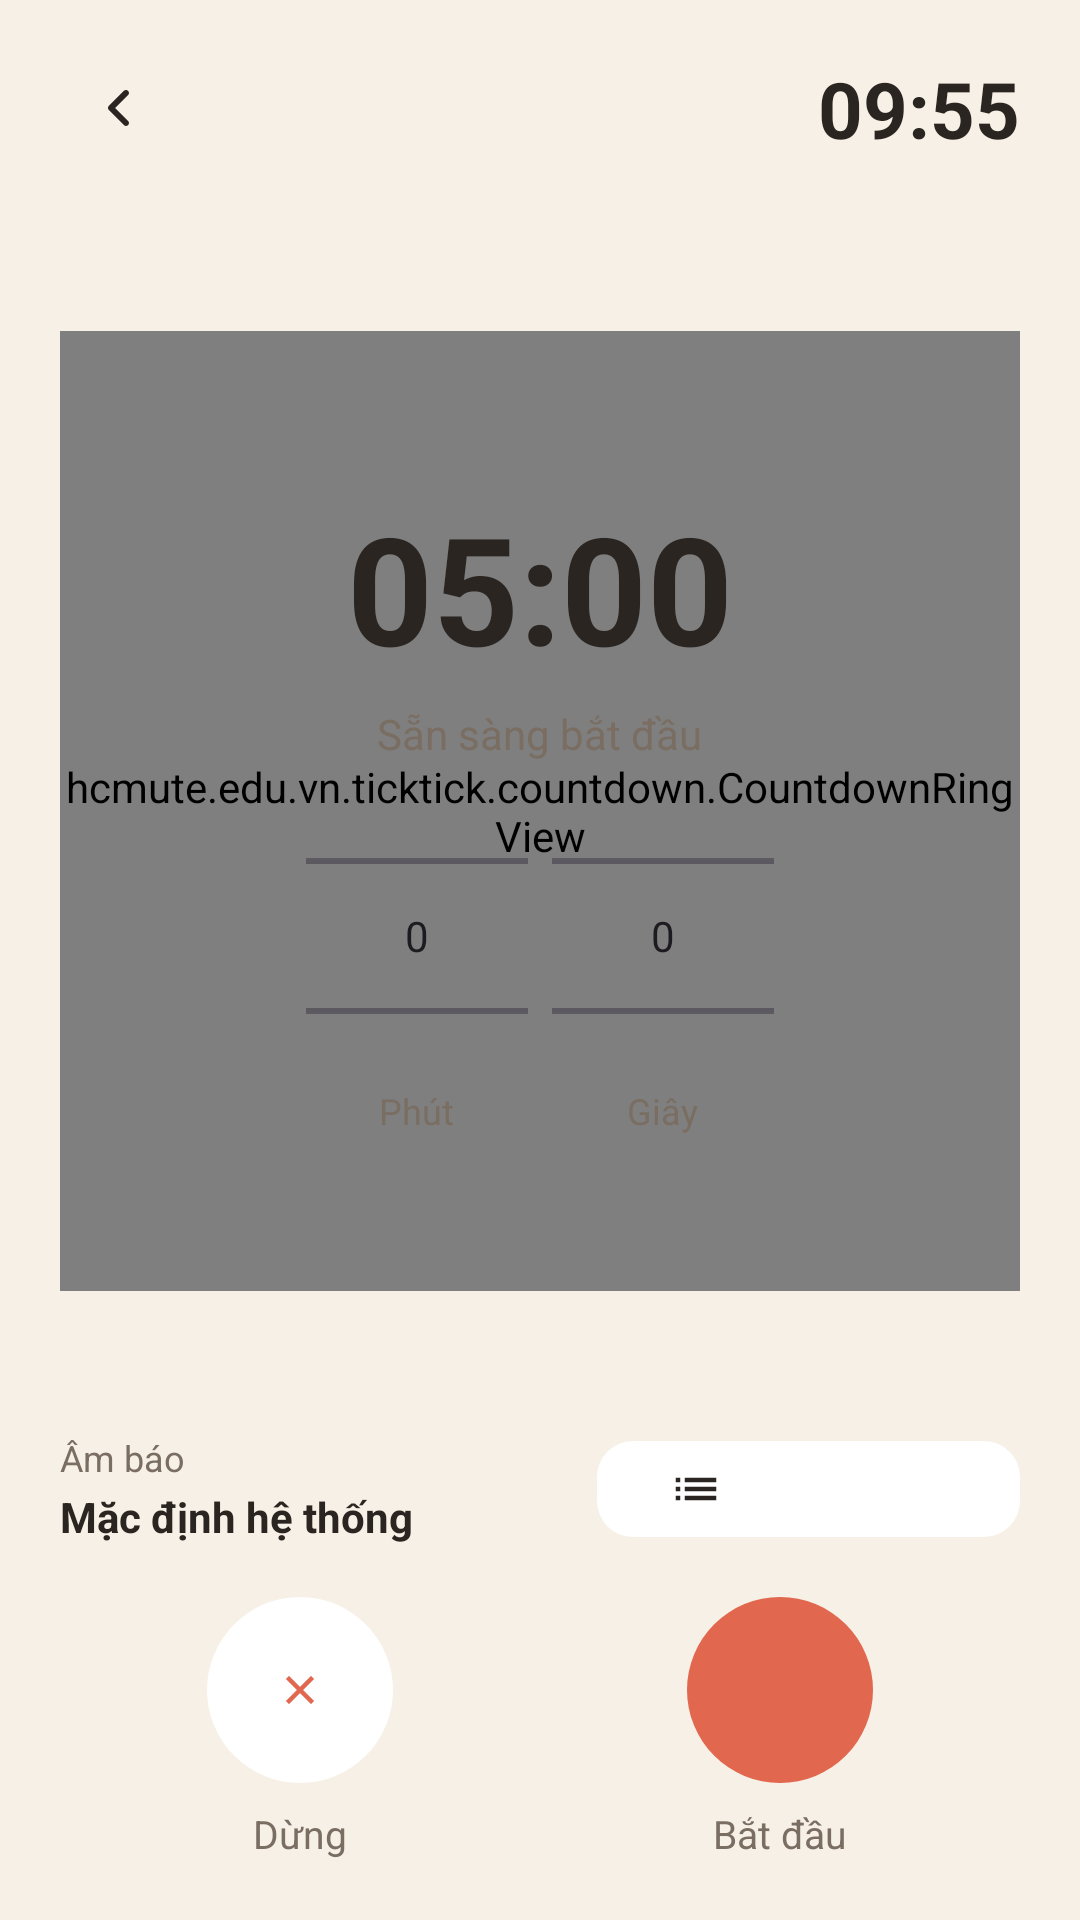

Layout XML and referenced resources for this Android screen:
<!-- AndroidManifest.xml: application theme Theme.TickTick -->
<!-- res/layout/activity_countdown.xml -->
<?xml version="1.0" encoding="utf-8"?>
<androidx.constraintlayout.widget.ConstraintLayout xmlns:android="http://schemas.android.com/apk/res/android"
    xmlns:app="http://schemas.android.com/apk/res-auto"
    android:id="@+id/layout_countdown_root"
    android:layout_width="match_parent"
    android:layout_height="match_parent"
    android:background="@color/countdown_background"
    android:fitsSystemWindows="true"
    android:paddingStart="20dp"
    android:paddingTop="16dp"
    android:paddingEnd="20dp"
    android:paddingBottom="20dp">

    <ImageButton
        android:id="@+id/btn_back"
        android:layout_width="40dp"
        android:layout_height="40dp"
        android:background="@android:color/transparent"
        android:contentDescription="@string/countdown_back"
        android:padding="8dp"
        android:src="@drawable/ic_countdown_back"
        android:tint="@color/countdown_text_primary"
        app:layout_constraintStart_toStartOf="parent"
        app:layout_constraintTop_toTopOf="parent" />

    <TextView
        android:id="@+id/tv_header_clock"
        android:layout_width="wrap_content"
        android:layout_height="wrap_content"
        android:text="09:55"
        android:textColor="@color/countdown_text_primary"
        android:textSize="26sp"
        android:textStyle="bold"
        app:layout_constraintBottom_toBottomOf="@id/btn_back"
        app:layout_constraintEnd_toEndOf="parent"
        app:layout_constraintTop_toTopOf="@id/btn_back" />

    <FrameLayout
        android:id="@+id/layout_ring_container"
        android:layout_width="0dp"
        android:layout_height="0dp"
        android:layout_marginTop="20dp"
        android:layout_marginBottom="12dp"
        app:layout_constraintBottom_toTopOf="@id/layout_sound_selector"
        app:layout_constraintDimensionRatio="1:1"
        app:layout_constraintEnd_toEndOf="parent"
        app:layout_constraintStart_toStartOf="parent"
        app:layout_constraintTop_toBottomOf="@id/btn_back">

        <hcmute.edu.vn.ticktick.countdown.CountdownRingView
            android:id="@+id/view_countdown_ring"
            android:layout_width="match_parent"
            android:layout_height="match_parent" />

        <LinearLayout
            android:layout_width="wrap_content"
            android:layout_height="wrap_content"
            android:layout_gravity="center"
            android:gravity="center"
            android:orientation="vertical">

            <TextView
                android:id="@+id/tv_timer_display"
                android:layout_width="wrap_content"
                android:layout_height="wrap_content"
                android:fontFamily="monospace"
                android:text="05:00"
                android:textColor="@color/countdown_text_primary"
                android:textSize="50sp"
                android:textStyle="bold" />

            <TextView
                android:id="@+id/tv_timer_status"
                android:layout_width="wrap_content"
                android:layout_height="wrap_content"
                android:layout_marginTop="6dp"
                android:text="@string/countdown_status_idle"
                android:textColor="@color/countdown_text_secondary"
                android:textSize="14sp" />

            <LinearLayout
                android:id="@+id/layout_inline_picker"
                android:layout_width="wrap_content"
                android:layout_height="wrap_content"
                android:layout_marginTop="8dp"
                android:gravity="center"
                android:orientation="horizontal">

                <LinearLayout
                    android:layout_width="wrap_content"
                    android:layout_height="wrap_content"
                    android:gravity="center"
                    android:orientation="vertical">

                    <NumberPicker
                        android:id="@+id/picker_minutes"
                        android:layout_width="74dp"
                        android:layout_height="100dp" />

                    <TextView
                        android:layout_width="wrap_content"
                        android:layout_height="wrap_content"
                        android:text="@string/countdown_minutes"
                        android:textColor="@color/countdown_text_secondary"
                        android:textSize="12sp" />
                </LinearLayout>

                <LinearLayout
                    android:layout_width="wrap_content"
                    android:layout_height="wrap_content"
                    android:layout_marginStart="8dp"
                    android:gravity="center"
                    android:orientation="vertical">

                    <NumberPicker
                        android:id="@+id/picker_seconds"
                        android:layout_width="74dp"
                        android:layout_height="100dp" />

                    <TextView
                        android:layout_width="wrap_content"
                        android:layout_height="wrap_content"
                        android:text="@string/countdown_seconds"
                        android:textColor="@color/countdown_text_secondary"
                        android:textSize="12sp" />
                </LinearLayout>
            </LinearLayout>
        </LinearLayout>
    </FrameLayout>

    <LinearLayout
        android:id="@+id/layout_sound_selector"
        android:layout_width="0dp"
        android:layout_height="wrap_content"
        android:layout_marginBottom="16dp"
        android:gravity="center_vertical"
        android:orientation="horizontal"
        app:layout_constraintBottom_toTopOf="@id/layout_actions"
        app:layout_constraintEnd_toEndOf="parent"
        app:layout_constraintStart_toStartOf="parent">

        <LinearLayout
            android:layout_width="0dp"
            android:layout_height="wrap_content"
            android:layout_weight="1"
            android:orientation="vertical">

            <TextView
                android:layout_width="wrap_content"
                android:layout_height="wrap_content"
                android:text="@string/countdown_sound_label"
                android:textColor="@color/countdown_text_secondary"
                android:textSize="12sp" />

            <TextView
                android:id="@+id/tv_sound_value"
                android:layout_width="wrap_content"
                android:layout_height="wrap_content"
                android:layout_marginTop="2dp"
                android:text="@string/countdown_sound_default"
                android:textColor="@color/countdown_text_primary"
                android:textSize="14sp"
                android:textStyle="bold" />
        </LinearLayout>

        <com.google.android.material.button.MaterialButton
            android:id="@+id/btn_choose_sound"
            android:layout_width="wrap_content"
            android:layout_height="wrap_content"
            android:minHeight="40dp"
            android:text="@string/countdown_sound_choose"
            app:backgroundTint="@color/countdown_control_secondary"
            app:cornerRadius="12dp"
            app:icon="@drawable/ic_list"
            app:iconTint="@color/countdown_text_primary"
            app:rippleColor="@color/countdown_ring_progress" />
    </LinearLayout>

    <LinearLayout
        android:id="@+id/layout_actions"
        android:layout_width="0dp"
        android:layout_height="wrap_content"
        android:gravity="center"
        android:orientation="horizontal"
        android:weightSum="2"
        app:layout_constraintBottom_toBottomOf="parent"
        app:layout_constraintEnd_toEndOf="parent"
        app:layout_constraintStart_toStartOf="parent">

        <LinearLayout
            android:layout_width="0dp"
            android:layout_height="wrap_content"
            android:layout_weight="1"
            android:gravity="center"
            android:orientation="vertical">

            <com.google.android.material.button.MaterialButton
                android:id="@+id/btn_secondary_action"
                android:layout_width="62dp"
                android:layout_height="62dp"
                android:insetTop="0dp"
                android:insetBottom="0dp"
                android:text=""
                app:backgroundTint="@color/countdown_control_secondary"
                app:cornerRadius="31dp"
                app:icon="@drawable/ic_countdown_stop"
                app:iconGravity="textStart"
                app:iconPadding="0dp"
                app:iconTint="@color/countdown_ring_progress" />

            <TextView
                android:id="@+id/tv_secondary_label"
                android:layout_width="wrap_content"
                android:layout_height="wrap_content"
                android:layout_marginTop="8dp"
                android:text="@string/countdown_stop"
                android:textColor="@color/countdown_text_secondary"
                android:textSize="13sp" />
        </LinearLayout>

        <LinearLayout
            android:layout_width="0dp"
            android:layout_height="wrap_content"
            android:layout_weight="1"
            android:gravity="center"
            android:orientation="vertical">

            <com.google.android.material.button.MaterialButton
                android:id="@+id/btn_primary_action"
                android:layout_width="62dp"
                android:layout_height="62dp"
                android:insetTop="0dp"
                android:insetBottom="0dp"
                android:text=""
                app:backgroundTint="@color/countdown_ring_progress"
                app:cornerRadius="31dp"
                app:icon="@drawable/ic_countdown_play"
                app:iconGravity="textStart"
                app:iconPadding="0dp"
                app:iconTint="@color/countdown_control_icon_on_primary" />

            <TextView
                android:id="@+id/tv_primary_label"
                android:layout_width="wrap_content"
                android:layout_height="wrap_content"
                android:layout_marginTop="8dp"
                android:text="@string/countdown_start"
                android:textColor="@color/countdown_text_secondary"
                android:textSize="13sp" />
        </LinearLayout>
    </LinearLayout>

</androidx.constraintlayout.widget.ConstraintLayout>
<!-- resources referenced by this layout -->
<resources>
  <color name="countdown_background">#FFF7F0E6</color>
  <color name="countdown_control_icon_on_primary">#FFFFFFFF</color>
  <color name="countdown_control_secondary">#FFFFFFFF</color>
  <color name="countdown_ring_progress">#FFE2674F</color>
  <color name="countdown_text_primary">#FF2A2521</color>
  <color name="countdown_text_secondary">#FF7A6E63</color>
  <!-- drawable ic_countdown_back (drawable) -->
  <vector xmlns:android="http://schemas.android.com/apk/res/android"
      android:width="24dp"
      android:height="24dp"
      android:viewportWidth="24"
      android:viewportHeight="24">
      <path
          android:fillColor="@android:color/white"
          android:pathData="M14.7,6.3c0.39,0.39 0.39,1.02 0,1.41L10.41,12l4.29,4.29c0.39,0.39 0.39,1.02 0,1.41c-0.39,0.39 -1.02,0.39 -1.41,0l-5,-5c-0.39,-0.39 -0.39,-1.02 0,-1.41l5,-5c0.39,-0.39 1.02,-0.39 1.41,0z" />
  </vector>
  <!-- drawable ic_countdown_stop (drawable) -->
  <vector xmlns:android="http://schemas.android.com/apk/res/android"
      android:width="24dp"
      android:height="24dp"
      android:viewportWidth="24"
      android:viewportHeight="24">
      <path
          android:fillColor="@android:color/white"
          android:pathData="M18.3,7.1L16.9,5.7L12,10.6L7.1,5.7L5.7,7.1L10.6,12l-4.9,4.9l1.4,1.4l4.9,-4.9l4.9,4.9l1.4,-1.4L13.4,12z" />
  </vector>
  <!-- drawable ic_list (drawable) -->
  <vector xmlns:android="http://schemas.android.com/apk/res/android"
      android:width="24dp"
      android:height="24dp"
      android:viewportWidth="24"
      android:viewportHeight="24"
      android:tint="?attr/colorControlNormal">
      <path
          android:fillColor="@android:color/white"
          android:pathData="M3,13h2v-2H3V13zM3,17h2v-2H3V17zM3,9h2V7H3V9zM7,13h14v-2H7V13zM7,17h14v-2H7V17zM7,7v2h14V7H7z"/>
  </vector>
  <string name="countdown_back">Quay lại</string>
  <string name="countdown_minutes">Phút</string>
  <string name="countdown_seconds">Giây</string>
  <string name="countdown_sound_choose">Chọn nhạc</string>
  <string name="countdown_sound_default">Mặc định hệ thống</string>
  <string name="countdown_sound_label">Âm báo</string>
  <string name="countdown_start">Bắt đầu</string>
  <string name="countdown_status_idle">Sẵn sàng bắt đầu</string>
  <string name="countdown_stop">Dừng</string>
  <style name="Theme.TickTick" parent="Base.Theme.TickTick" />
  <style name="Base.Theme.TickTick" parent="Theme.Material3.DayNight.NoActionBar">
          <item name="colorPrimary">@color/primary</item>
          <item name="colorPrimaryContainer">@color/primary_container</item>
          <item name="colorPrimaryDark">@color/primary_dark</item>
          <item name="colorSecondary">@color/accent</item>
          <item name="colorAccent">@color/accent</item>
          <item name="colorSurface">@color/surface</item>
          <item name="android:windowBackground">@color/background</item>
          <item name="android:statusBarColor">@android:color/transparent</item>
          <item name="android:navigationBarColor">@color/background</item>
          <item name="android:fontFamily">sans-serif</item>
          <item name="fontFamily">sans-serif</item>
      </style>
  <color name="primary">#FFF4C27F</color>
  <color name="primary_container">#FFFCE3BF</color>
  <color name="primary_dark">#FFB77A33</color>
  <color name="accent">#FFF4C27F</color>
  <color name="surface">#FFFFFFFF</color>
  <color name="background">#FFFFF8F2</color>
</resources>
